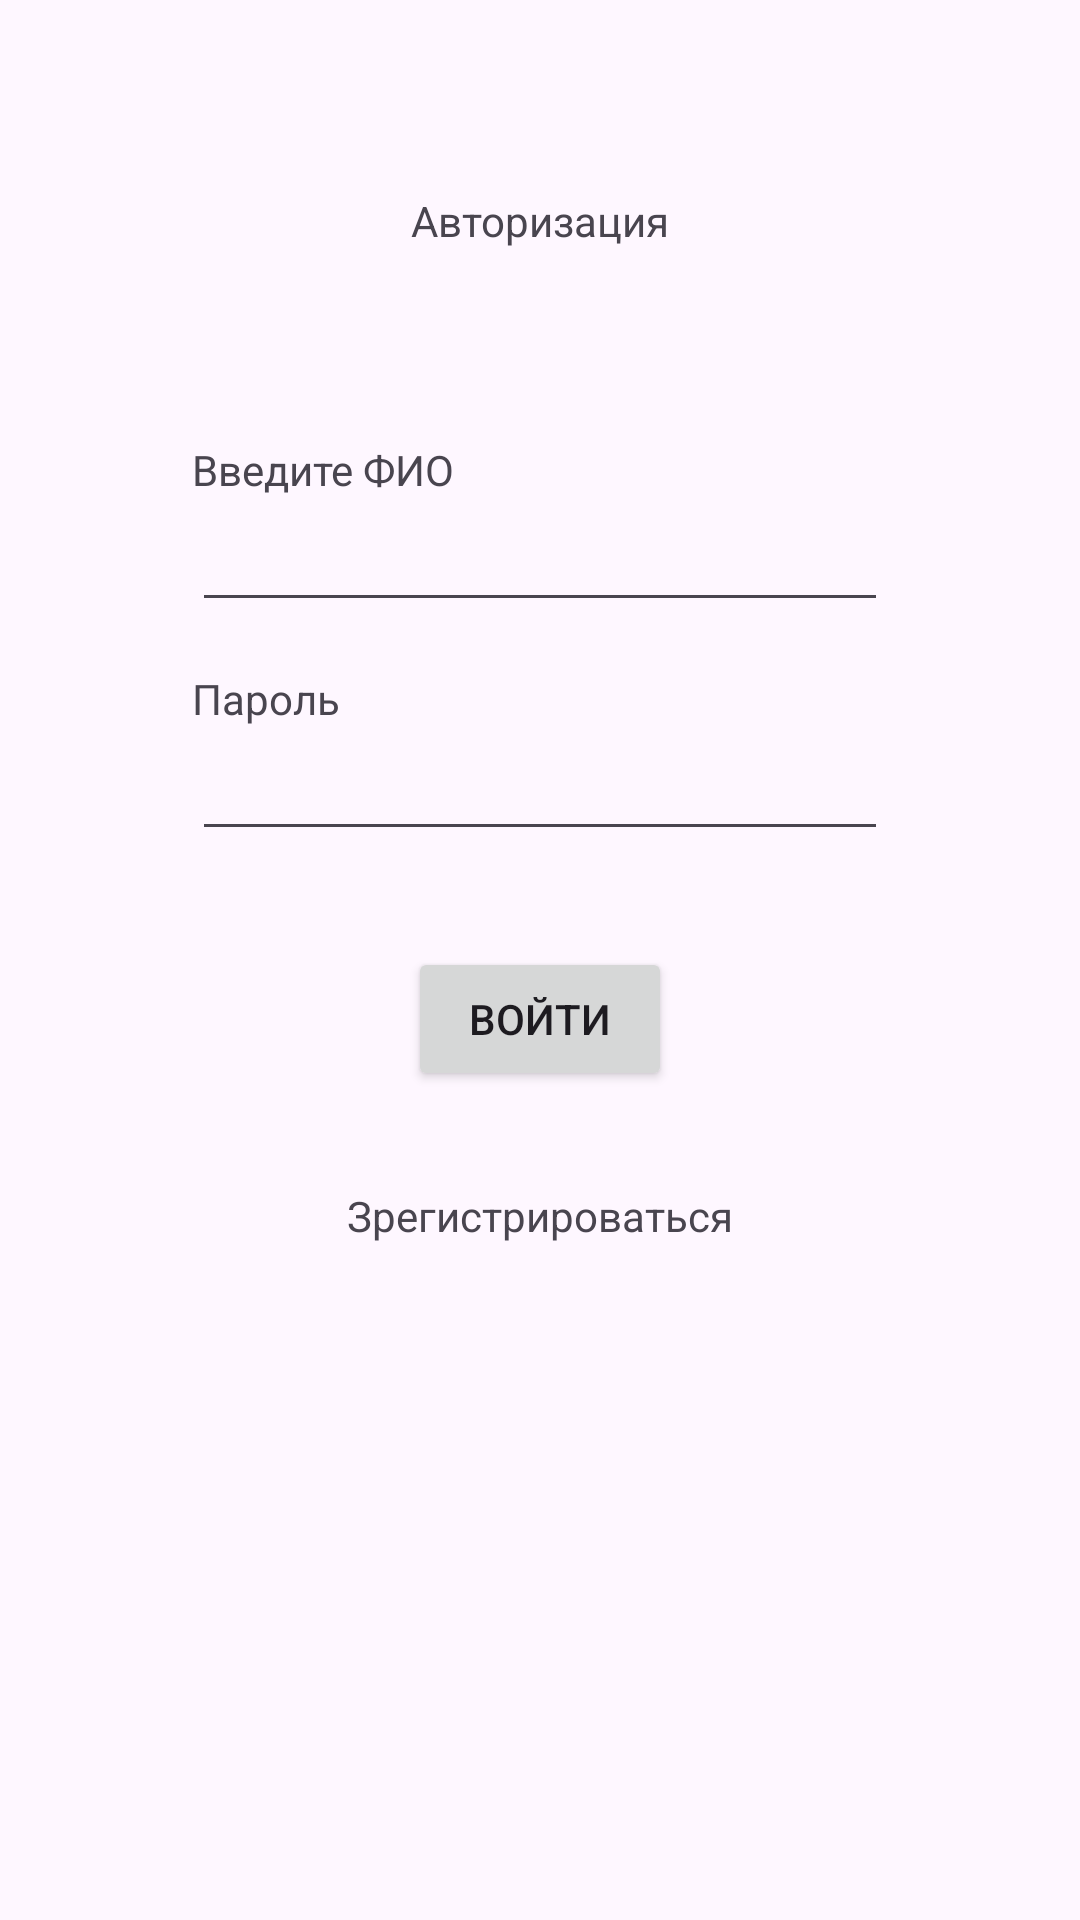

The Android layout XML behind this screen, and the referenced resources:
<!-- AndroidManifest.xml: application theme Theme.Microvolunteering -->
<!-- res/layout/fragment_authorization.xml -->
<?xml version="1.0" encoding="utf-8"?>
<FrameLayout xmlns:android="http://schemas.android.com/apk/res/android"
    xmlns:tools="http://schemas.android.com/tools"
    android:layout_width="match_parent"
    android:layout_height="match_parent"
    android:orientation="vertical"
    tools:context=".presentation.ui.AuthorizationFragment">

    <ProgressBar
        android:id="@+id/progress_bar"
        android:layout_width="wrap_content"
        android:layout_height="wrap_content"
        android:layout_gravity="center"
        android:visibility="gone"/>

    <LinearLayout
        android:id="@+id/content"
        android:layout_width="match_parent"
        android:layout_height="match_parent"
        android:orientation="vertical">

        <TextView
            android:layout_width="wrap_content"
            android:layout_height="wrap_content"
            android:layout_gravity="center"
            android:layout_marginTop="64dp"
            android:text="Авторизация"/>

        <TextView
            android:id="@+id/name_login"
            android:layout_width="wrap_content"
            android:layout_height="wrap_content"
            android:layout_marginTop="64dp"
            android:layout_marginHorizontal="64dp"
            android:text="Введите ФИО"/>

        <EditText
            android:id="@+id/full_name_edit"
            android:layout_width="match_parent"
            android:layout_height="wrap_content"
            android:inputType="textCapWords"
            android:layout_marginHorizontal="64dp"/>

        <TextView
            android:layout_width="wrap_content"
            android:layout_height="wrap_content"
            android:text="Пароль"
            android:layout_marginTop="16dp"
            android:layout_marginHorizontal="64dp"/>

        <EditText
            android:id="@+id/password_edit"
            android:layout_width="match_parent"
            android:layout_height="wrap_content"
            android:layout_marginHorizontal="64dp"/>

        <TextView
            android:id="@+id/error_text"
            android:layout_width="match_parent"
            android:layout_height="wrap_content"
            android:layout_marginTop="16dp"
            android:layout_marginHorizontal="40dp"
            android:padding="12dp"
            android:background="#1AFF0000"
            android:textColor="#D50000"
            android:textSize="14sp"
            android:visibility="gone"
            tools:visibility="visible"/>

        <Button
            android:id="@+id/login"
            android:layout_width="wrap_content"
            android:layout_height="wrap_content"
            android:text="Войти"
            android:layout_marginTop="32dp"
            android:layout_gravity="center"/>

        <TextView
            android:id="@+id/register_button"
            android:layout_width="wrap_content"
            android:layout_height="wrap_content"
            android:text="Зрегистрироваться"
            android:layout_gravity="center"
            android:layout_marginTop="32dp"/>

    </LinearLayout>
</FrameLayout>
<!-- resources referenced by this layout -->
<resources>
  <style name="Theme.Microvolunteering" parent="Base.Theme.Microvolunteering" />
  <style name="Base.Theme.Microvolunteering" parent="Theme.Material3.DayNight.NoActionBar">
          
          
      </style>
</resources>
